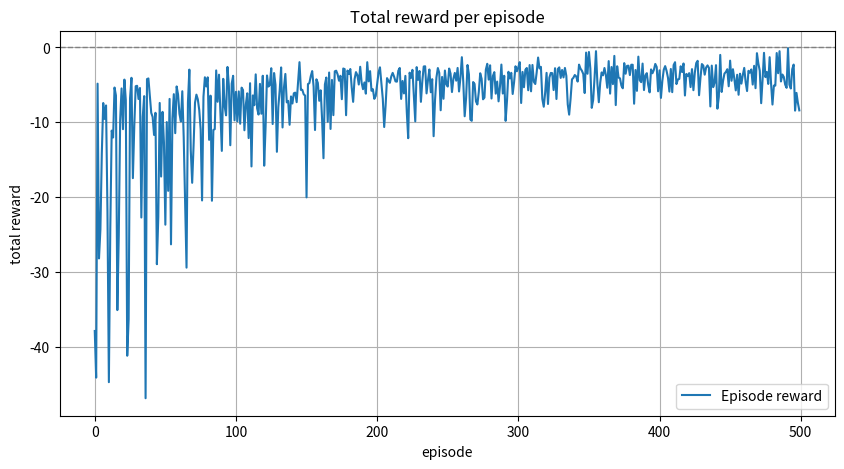
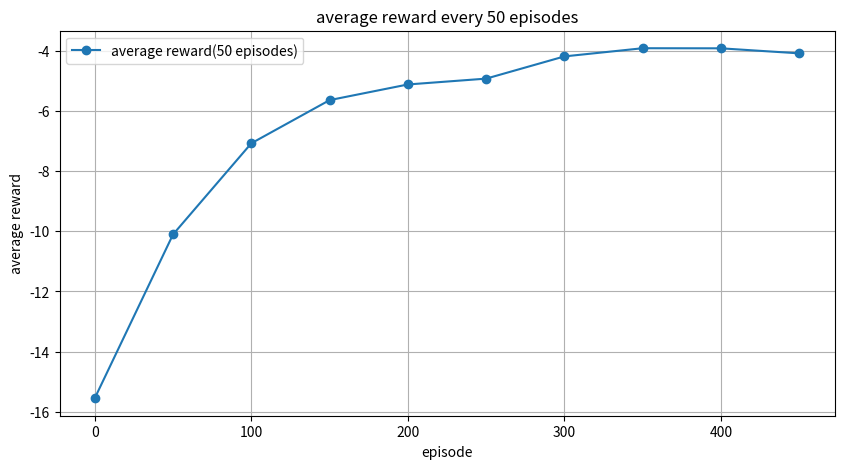
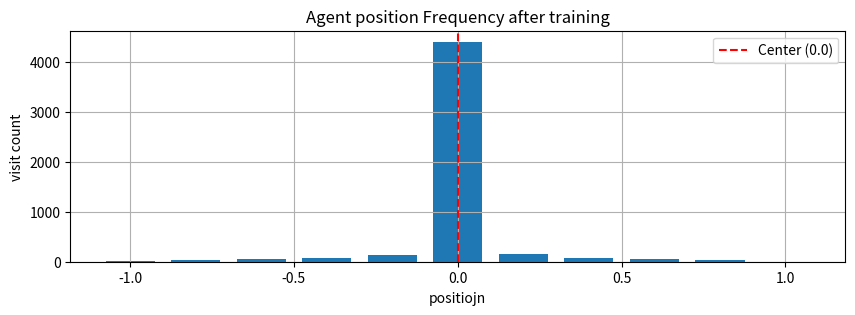

The script that saved these images, in order:
# 강화학습 : 기초 자율 주행 - Q-Learning 기반
# 환경은 1차선 도로, 에이전트(차량)는 좌회전,직진,우회전을 하며 중앙유지를 목표로 함

import numpy as np
import random
import matplotlib.pyplot as plt

# 상태(state) - 11개의 이산적인 구간으로 나눠서 표현
state_space = np.linspace(-1.0, 1.0, 11)
print(state_space)

action_space = [-1, 0, 1]
# Q[state_index, action_index]
q_table = np.zeros((len(state_space), len(action_space)))
# print(q_table)

# 하이퍼 파라미터
alpha = 0.1
gamma = 0.9
epsilon = 0.9
epsilon_decay = 0.995
epsilon_min = 0.01

episodes = 500

# 현재 위치를 이산화하여 상태 인덱스로 변환
def get_state_index(position):
    return np.argmin(np.abs(state_space - position))

print(get_state_index(-0.2), ' ', state_space[get_state_index(0.4)])

def get_reward(position):
    return -abs(position)

print(get_reward(0.5))

# 환경 동작 정의
# 현재 위치에서 어떤 행동을 했을 때 '새로운 위치와 보상을 계산'
def stepFunc(position, action):
    position += action * 0.1
    position = np.clip(position, -1.0, 1.0)
    reward = get_reward(position)  # 이동한 후의 위치에 대한 보상 반환
    return position, reward


reward_list = []

# 학습
for ep in range(episodes):
    # 매 에피소드 마다 에이전트는 임의의 위치에서 출발
    position = np.random.uniform(-1.0, 1.0)
    total_reward = 0

    for _ in range(50):
        state_idx = get_state_index(position)

        if random.random() < epsilon:
            action_idx = random.choice([0, 1, 2])
        else:
            action_idx = np.argmax(q_table[state_idx])

        action = action_space[action_idx]
        next_position, reward = stepFunc(position, action)

        next_state_idx = get_state_index(next_position)  # 다음 위치에 대한 이산 상태 인덱스 계산

        # Q값 갱신 : 다음 상태에서 선택 가능한 최대 Q값 계산
        best_next_q = np.max(q_table[next_state_idx])

        # Q 테이블 갱신
        q_table[state_idx, action_idx] += alpha * (reward + gamma * best_next_q - q_table[state_idx, action_idx])

        position = next_position
        total_reward += reward

    reward_list.append(total_reward)
    epsilon = max(epsilon_min, epsilon * epsilon_decay)

    if ep % 50 == 0:
        # 성능 지표 계산 및 출력
        initial_avg = np.mean(reward_list[:50])
        final_avg = np.mean(reward_list[-50:])

        total_max_reward = np.max(reward_list)
        total_min_reward = np.min(reward_list)

        recent_max_reward = np.max(reward_list[-50:])
        recent_min_reward = np.min(reward_list[-50:])

        print(f'===== Episode {ep + 1} Performance Summary =====')
        print(f'- initial 50 episodes average reward : {initial_avg:.3f}')
        print(f'- recent 50 episodes average reward  : {final_avg:.3f}')
        print(f'- best reward so far                 : {total_max_reward:.3f}')
        print(f'- worst reward so far                : {total_min_reward:.3f}')
        print(f'- recent 50 max reward               : {recent_max_reward:.3f}')
        print(f'- recent 50 min reward               : {recent_min_reward:.3f}')

        if final_avg > initial_avg:
            print(f'모델이 개선됨 (+{final_avg - initial_avg:.3f})\n')
        else:
            print('크게 개선되지 않음\n')



# 보상 변화 시각화 : reward_list
plt.figure(figsize = (10, 5))
plt.plot(reward_list, label = 'Episode reward')
plt.axhline(y=0, color='gray', linestyle='--', linewidth=1)
plt.xlabel('episode')
plt.ylabel('total reward')
plt.title('Total reward per episode')
plt.grid(True)
plt.legend()
plt.show()

# 에피소드 50 단위로 평균 보상 시각화
window = 50   # 평균을 낼 구간 크기
avg_rewards = []  # 구간별 평균 보상 저장

for i in range(0, len(reward_list), window):
    chunk = reward_list[i:i + window]
    avg = np.mean(chunk)
    avg_rewards.append(avg)

plt.figure(figsize = (10, 5))
plt.plot(range(0, len(reward_list), window), \
         avg_rewards, marker='o', label = 'average reward(50 episodes)')

plt.xlabel('episode')
plt.ylabel('average reward')
plt.title('average reward every 50 episodes')
plt.grid(True)
plt.legend()
plt.show()

# 위치 히스토그램
position_counts = np.zeros(len(state_space))  # 상태별 방문 수 배열 초기화

# 학습 실행하면서 위치 기록
for _ in range(100):
    position = np.random.uniform(-1.0, 1.0)
    for _ in range(50):
        state_idx = get_state_index(position)
        position_counts[state_idx] += 1   # 해당 상태의 방문 횟수 누적

        if np.random.rand() < epsilon:
            action_idx = np.random.choice(len(action_space))
        else:
            action_idx = np.argmax(q_table[state_idx])

        action = action_space[action_idx]
        position, _ = stepFunc(position, action)

plt.figure(figsize = (10, 3))
plt.bar(state_space, position_counts, width=0.15, align='center')
plt.xlabel('positiojn')
plt.ylabel('visit count')
plt.title('Agent position Frequency after training')
plt.axvline(0, color='red', linestyle='--', label='Center (0.0)')
plt.grid(True)
plt.legend()
plt.show()
